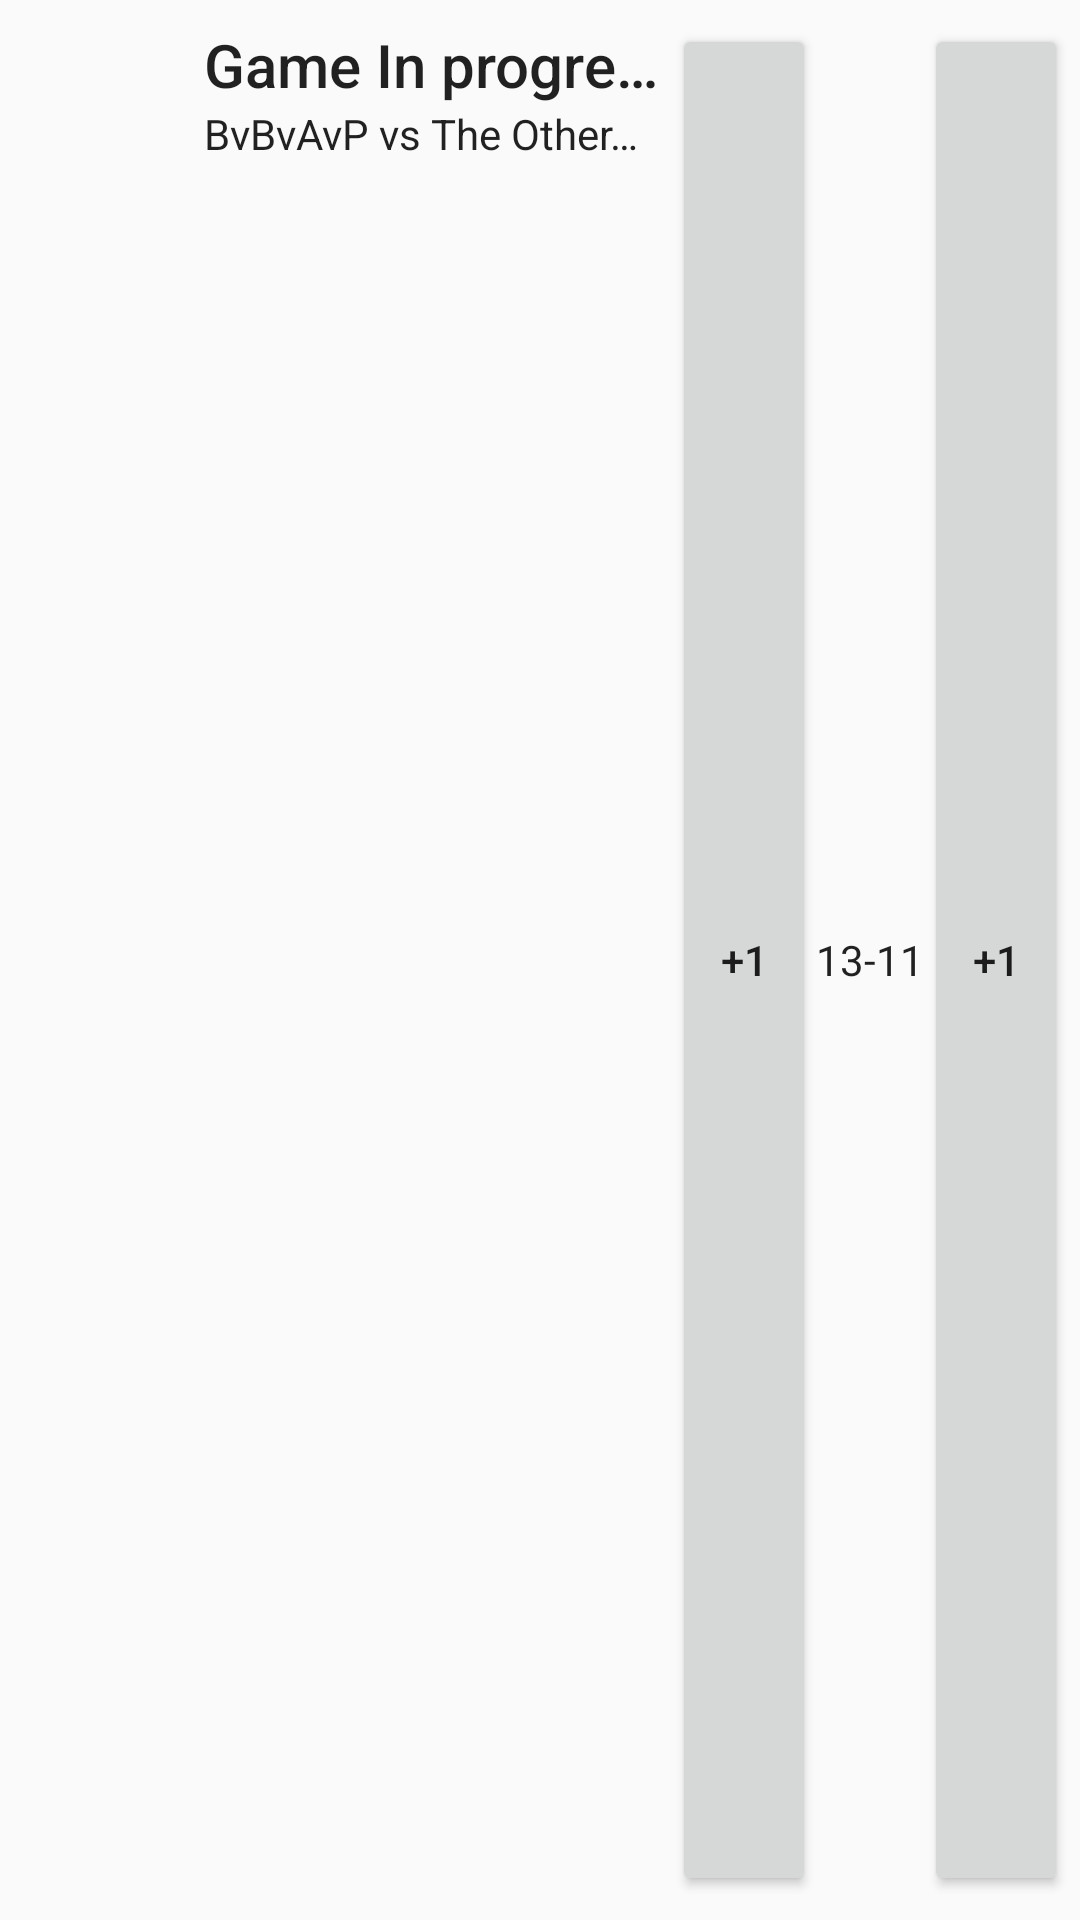

Produce the Android XML layout that renders to this screen, including the resource entries it uses.
<!-- AndroidManifest.xml: application theme AppTheme -->
<!-- res/layout/notification_game_display_persistent.xml -->
<?xml version="1.0" encoding="utf-8"?>
<RelativeLayout
    xmlns:android="http://schemas.android.com/apk/res/android"
    android:layout_width="match_parent"
    android:layout_height="match_parent"
    android:paddingStart="4dp"
    android:paddingEnd="4dp"
    android:paddingTop="8dp"
    android:paddingBottom="8dp">

    <ImageView
        android:layout_width="32dp"
        android:layout_height="32dp"
        android:layout_alignParentTop="true"
        android:layout_alignParentStart="true"
        android:layout_margin="16dp"
        android:src="@drawable/field"
        android:id="@+id/icon"/>

    <TextView
        android:layout_width="wrap_content"
        android:layout_height="wrap_content"
        android:textAppearance="@style/NotificationTitle"
        android:layout_alignParentTop="@+id/icon"
        android:layout_toEndOf="@+id/icon"
        android:layout_toStartOf="@+id/incrementTeam1Button"
        android:textSize="20sp"
        android:text="Game In progress"
        android:id="@+id/title"
        android:singleLine="true"
        android:ellipsize="end" />

    <TextView
        android:layout_width="wrap_content"
        android:layout_height="wrap_content"
        android:textAppearance="@style/NotificationText"
        android:text="BvBvAvP vs The Other Dudes"
        android:id="@+id/teams"
        android:layout_below="@+id/title"
        android:layout_alignStart="@+id/title"
        android:singleLine="true"
        android:ellipsize="end"
        android:layout_toStartOf="@+id/incrementTeam1Button" />

    <Button
        android:layout_width="48dp"
        android:layout_height="match_parent"
        android:text="+1"
        android:id="@+id/incrementTeam1Button"
        android:layout_alignParentTop="true"
        android:layout_toStartOf="@+id/score" />

    <TextView
        android:layout_width="wrap_content"
        android:layout_height="match_parent"
        android:textAppearance="@style/NotificationEmphasis"
        android:text="13-11"
        android:id="@+id/score"
        android:layout_alignBottom="@+id/incrementTeam1Button"
        android:layout_toStartOf="@+id/incrementTeam2Button"
        android:gravity="center_vertical" />

    <Button
        android:layout_width="48dp"
        android:layout_height="match_parent"
        android:text="+1"
        android:id="@+id/incrementTeam2Button"
        android:layout_alignParentTop="true"
        android:layout_alignParentEnd="true" />

</RelativeLayout>
<!-- resources referenced by this layout -->
<resources>
  <style name="NotificationEmphasis" parent="android:TextAppearance.StatusBar.EventContent" />
  <style name="NotificationText" parent="android:TextAppearance.StatusBar.EventContent" />
  <style name="NotificationTitle" parent="android:TextAppearance.StatusBar.EventContent.Title" />
  <style name="AppTheme" parent="Theme.AppCompat.Light.DarkActionBar">
          <item name="colorPrimary">@color/colorPrimary</item>
          <item name="colorPrimaryDark">@color/colorPrimaryDark</item>
          <item name="colorAccent">@color/colorAccent</item>
          <item name="preferenceTheme">@style/PreferenceThemeOverlay</item>
      </style>
  <color name="colorPrimary">@color/md_cyan_500</color>
  <color name="colorPrimaryDark">@color/md_cyan_700</color>
  <color name="colorAccent">@color/md_purple_A700</color>
  <color name="md_cyan_500">#00BCD4</color>
  <color name="md_cyan_700">#0097A7</color>
  <color name="md_purple_A700">#AA00FF</color>
</resources>
